Image classification data set "cropped" (colbytse/MRI-image-classification on GitHub). Class labels (2): neg, pos.

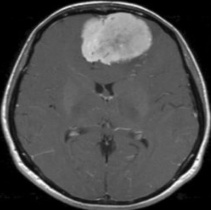
Label: pos

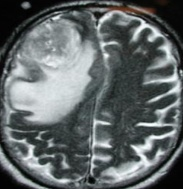
Label: pos

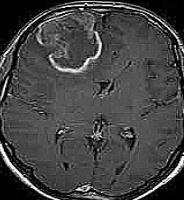
Label: pos

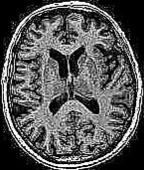
Label: neg

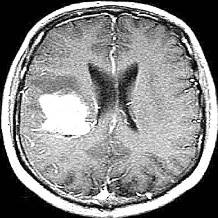
Label: pos

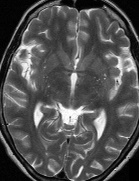
Label: neg
